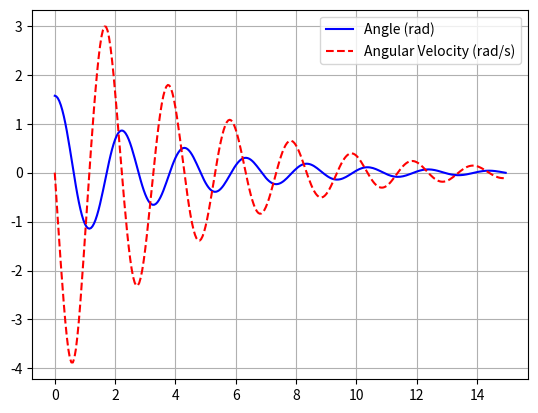

Write the Python code that produced this figure.
import numpy as np
import matplotlib.pyplot as plt
import scipy.integrate as scp

def f(z,t):
    dz0dt = z[1]
    dz1dt = -0.5*z[1] - ((9.81/1.0)*np.sin(z[0]))
    dt = [dz0dt,dz1dt]
    return dt

ini = [np.pi/2,0]
t = np.arange(0,15,0.05)
y = scp.odeint(f,ini,t)

plt.plot(t, y[:,0], label='Angle (rad)', color='blue')
plt.plot(t, y[:,1], label='Angular Velocity (rad/s)', color='red', linestyle='--')
plt.legend()
plt.grid()
plt.show()
